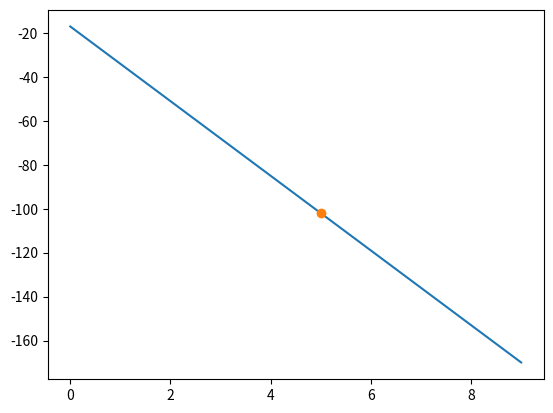

Recreate this plot in Python.
import matplotlib.pyplot as plt
import numpy as np
a=-17
b=-17
x = np.arange(0, 10)
y=a*x+b
plt.plot(x, y)
X = 5
Y=a*X+b
plt.plot(X,Y,'o')
print("%d reais"% Y)